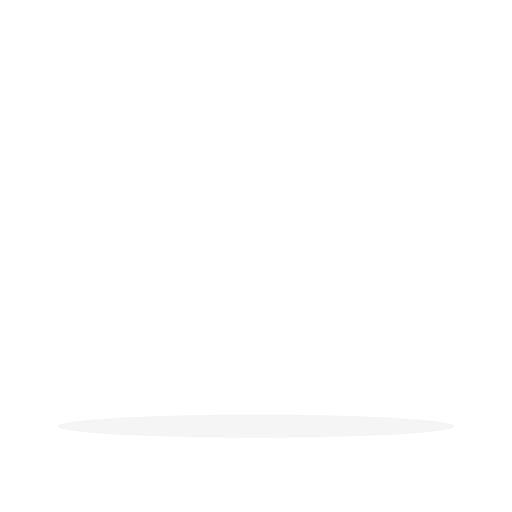
t = 0.00 s
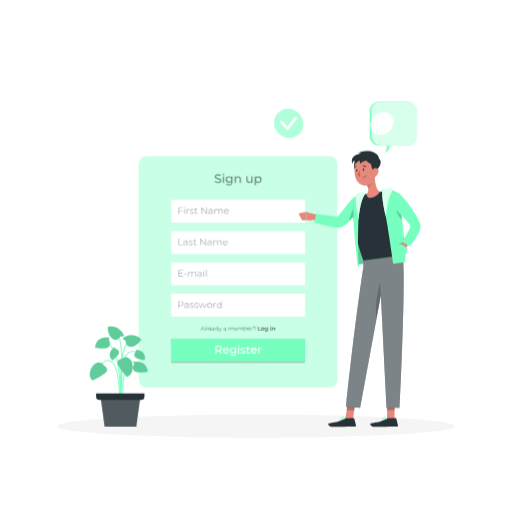
t = 1.00 s
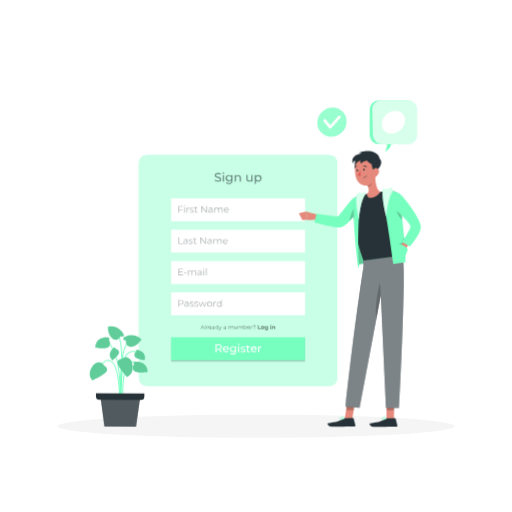
t = 1.09 s
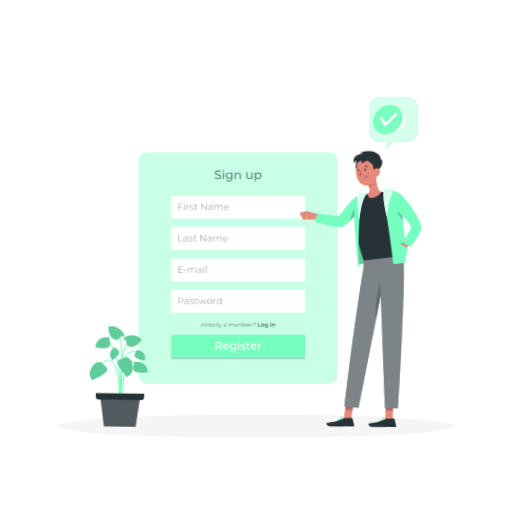
t = 1.28 s
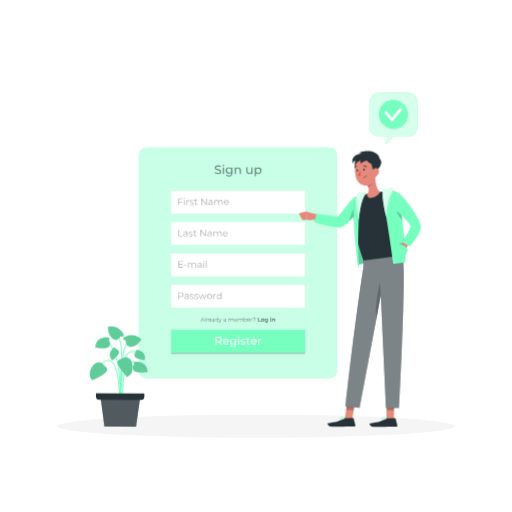
t = 1.66 s
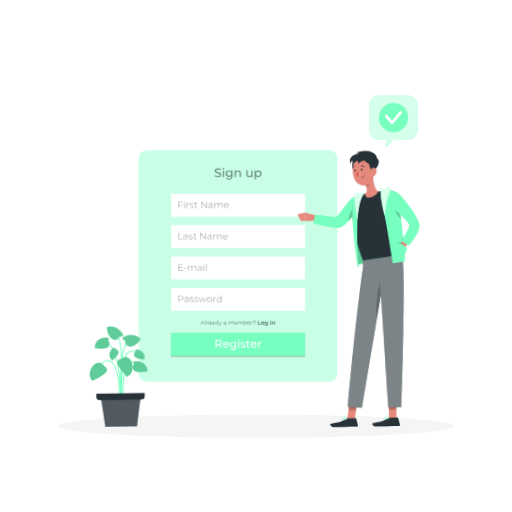
t = 2.07 s

The animated SVG that drew these frames (rendered in a browser with its animation timeline set to each time). Animation: 5 CSS @keyframes rules; one cycle of 2.50 s, repeats indefinitely.

<svg class="animated" id="freepik_stories-sign-up" xmlns="http://www.w3.org/2000/svg" viewBox="0 0 500 500" version="1.1" xmlns:xlink="http://www.w3.org/1999/xlink" xmlns:svgjs="http://svgjs.com/svgjs"><style>svg#freepik_stories-sign-up:not(.animated) .animable {opacity: 0;}svg#freepik_stories-sign-up.animated #freepik--Tab--inject-77 {animation: 1s 1 forwards cubic-bezier(.36,-0.01,.5,1.38) zoomOut,1.5s Infinite  linear floating;animation-delay: 0s,1s;}svg#freepik_stories-sign-up.animated #freepik--Plant--inject-77 {animation: 1s 1 forwards cubic-bezier(.36,-0.01,.5,1.38) lightSpeedRight,1.5s Infinite  linear wind;animation-delay: 0s,1s;}svg#freepik_stories-sign-up.animated #elantmkps3kst {animation: 1.0s 1 forwards ease-out lightSpeedLeft;animation-delay: 0s;}svg#freepik_stories-sign-up.animated #el0pg6xetx6yxc {animation: 1.0s 1 forwards ease-out lightSpeedLeft;animation-delay: 0.25s;opacity: 0}svg#freepik_stories-sign-up.animated #eloq922y3zini {animation: 1.0s 1 forwards ease-out lightSpeedLeft;animation-delay: 0.5s;opacity: 0}svg#freepik_stories-sign-up.animated #el6kfophww1gf {animation: 1.0s 1 forwards ease-out lightSpeedLeft;animation-delay: 0.75s;opacity: 0}svg#freepik_stories-sign-up.animated #freepik--speech-bubble--inject-77 {animation: 1.0s 1 forwards ease-out lightSpeedLeft,1.5s Infinite  linear floating;animation-delay: 0s,1s;}svg#freepik_stories-sign-up.animated #freepik--Character--inject-77 {animation: 1s 1 forwards cubic-bezier(.36,-0.01,.5,1.38) lightSpeedRight,1.5s Infinite  linear wind;animation-delay: 0s,1s;}            @keyframes zoomOut {                0% {                    opacity: 0;                    transform: scale(1.5);                }                100% {                    opacity: 1;                    transform: scale(1);                }            }                    @keyframes floating {                0% {                    opacity: 1;                    transform: translateY(0px);                }                50% {                    transform: translateY(-10px);                }                100% {                    opacity: 1;                    transform: translateY(0px);                }            }                    @keyframes lightSpeedRight {              from {                transform: translate3d(50%, 0, 0) skewX(-20deg);                opacity: 0;              }              60% {                transform: skewX(10deg);                opacity: 1;              }              80% {                transform: skewX(-2deg);              }              to {                opacity: 1;                transform: translate3d(0, 0, 0);              }            }                    @keyframes wind {                0% {                    transform: rotate( 0deg );                }                25% {                    transform: rotate( 1deg );                }                75% {                    transform: rotate( -1deg );                }            }                    @keyframes lightSpeedLeft {              from {                transform: translate3d(-50%, 0, 0) skewX(20deg);                opacity: 0;              }              60% {                transform: skewX(-10deg);                opacity: 1;              }              80% {                transform: skewX(2deg);              }              to {                opacity: 1;                transform: translate3d(0, 0, 0);              }            }        </style><g id="freepik--Shadow--inject-77" class="animable" style="transform-origin: 250px 416.24px;"><ellipse id="freepik--path--inject-77" cx="250" cy="416.24" rx="193.89" ry="11.32" style="fill: rgb(245, 245, 245); transform-origin: 250px 416.24px;" class="animable"></ellipse></g><g id="freepik--Tab--inject-77" class="animable" style="transform-origin: 232.495px 265.47px;"><rect x="135.72" y="152.82" width="193.55" height="225.3" rx="7.32" style="fill: rgb(119, 255, 192); transform-origin: 232.495px 265.47px;" id="el1utgibyg51l" class="animable"></rect><g id="elck5izn8y8mk"><rect x="135.72" y="152.82" width="193.55" height="225.3" rx="7.32" style="fill: rgb(255, 255, 255); isolation: isolate; opacity: 0.6; transform-origin: 232.495px 265.47px;" class="animable"></rect></g><rect x="167.08" y="256.15" width="130.84" height="22.4" style="fill: rgb(255, 255, 255); transform-origin: 232.5px 267.35px;" id="eluui5kfjw89" class="animable"></rect><g id="elharxq29p4uc"><g style="opacity: 0.4; transform-origin: 188.025px 266.738px;" class="animable"><path d="M178.78,269.53v.59h-4.54V263.7h4.4v.58h-3.72v2.29h3.32v.57h-3.32v2.39Z" style="fill: rgb(38, 50, 56); transform-origin: 176.51px 266.91px;" id="elq4imsufxuw" class="animable"></path><path d="M179.69,267.35h2.41v.56h-2.41Z" style="fill: rgb(38, 50, 56); transform-origin: 180.895px 267.63px;" id="elefiyj9ns0pk" class="animable"></path><path d="M191.51,267.32v2.8h-.65v-2.74c0-1-.51-1.54-1.38-1.54a1.55,1.55,0,0,0-1.61,1.74v2.54h-.66v-2.74c0-1-.51-1.54-1.39-1.54a1.55,1.55,0,0,0-1.61,1.74v2.54h-.66v-4.83h.63v.88a2,2,0,0,1,1.77-.92,1.72,1.72,0,0,1,1.71,1,2.12,2.12,0,0,1,1.91-1A1.82,1.82,0,0,1,191.51,267.32Z" style="fill: rgb(38, 50, 56); transform-origin: 187.539px 267.682px;" id="elxh9t0p3h4j7" class="animable"></path><path d="M196.93,267.12v3h-.63v-.76a1.8,1.8,0,0,1-1.66.8c-1.09,0-1.76-.57-1.76-1.4s.48-1.37,1.86-1.37h1.53v-.29c0-.83-.46-1.28-1.36-1.28a2.48,2.48,0,0,0-1.61.57l-.29-.48a3,3,0,0,1,2-.66A1.72,1.72,0,0,1,196.93,267.12Zm-.66,1.55v-.79h-1.51c-.93,0-1.24.36-1.24.86s.45.91,1.22.91A1.53,1.53,0,0,0,196.27,268.67Z" style="fill: rgb(38, 50, 56); transform-origin: 194.909px 267.702px;" id="elkzyofphrlic" class="animable"></path><path d="M198.55,263.77a.47.47,0,0,1,.48-.46.46.46,0,0,1,.47.45.47.47,0,0,1-.47.48A.47.47,0,0,1,198.55,263.77Zm.15,1.52h.65v4.83h-.65Z" style="fill: rgb(38, 50, 56); transform-origin: 199.025px 266.715px;" id="el6bpkpwa19gn" class="animable"></path><path d="M201.16,263.31h.65v6.81h-.65Z" style="fill: rgb(38, 50, 56); transform-origin: 201.485px 266.715px;" id="elli30bqgqnts" class="animable"></path></g></g><rect x="167.08" y="286.75" width="130.84" height="22.4" style="fill: rgb(255, 255, 255); transform-origin: 232.5px 297.95px;" id="el97qpiaxpwfs" class="animable"></rect><g id="el53nind31be"><g style="opacity: 0.4; transform-origin: 195.355px 297.426px;" class="animable"><path d="M179.26,296.53c0,1.37-1,2.2-2.62,2.2h-1.72v2h-.68v-6.42h2.4C178.27,294.33,179.26,295.16,179.26,296.53Zm-.68,0c0-1-.67-1.61-2-1.61h-1.7v3.21h1.7C177.91,298.13,178.58,297.54,178.58,296.53Z" style="fill: rgb(38, 50, 56); transform-origin: 176.75px 297.52px;" id="elqs522zsvyji" class="animable"></path><path d="M184.19,297.76v3h-.63V300a1.8,1.8,0,0,1-1.66.8c-1.09,0-1.76-.57-1.76-1.41S180.62,298,182,298h1.53v-.3c0-.82-.47-1.27-1.37-1.27a2.44,2.44,0,0,0-1.6.57l-.3-.49a3.08,3.08,0,0,1,2-.65A1.72,1.72,0,0,1,184.19,297.76Zm-.65,1.54v-.79H182c-.93,0-1.23.37-1.23.87s.44.9,1.22.9A1.54,1.54,0,0,0,183.54,299.3Z" style="fill: rgb(38, 50, 56); transform-origin: 182.171px 298.326px;" id="el36seasof2l" class="animable"></path><path d="M185.29,300.2l.29-.51a3,3,0,0,0,1.72.54c.91,0,1.29-.31,1.29-.79,0-1.26-3.13-.27-3.13-2.17,0-.79.68-1.38,1.91-1.38a3.36,3.36,0,0,1,1.71.45l-.29.52a2.48,2.48,0,0,0-1.42-.41c-.87,0-1.26.34-1.26.8,0,1.3,3.13.32,3.13,2.17,0,.84-.73,1.38-2,1.38A3.2,3.2,0,0,1,185.29,300.2Z" style="fill: rgb(38, 50, 56); transform-origin: 187.265px 298.345px;" id="eltu3s5b4pej" class="animable"></path><path d="M189.77,300.2l.3-.51a2.9,2.9,0,0,0,1.71.54c.92,0,1.29-.31,1.29-.79,0-1.26-3.12-.27-3.12-2.17,0-.79.68-1.38,1.9-1.38a3.31,3.31,0,0,1,1.71.45l-.28.52a2.53,2.53,0,0,0-1.43-.41c-.87,0-1.25.34-1.25.8,0,1.3,3.13.32,3.13,2.17,0,.84-.74,1.38-2,1.38A3.25,3.25,0,0,1,189.77,300.2Z" style="fill: rgb(38, 50, 56); transform-origin: 191.75px 298.345px;" id="elofbqtmnklkk" class="animable"></path><path d="M201.91,295.93l-1.82,4.82h-.61L198,296.8l-1.52,3.95h-.61L194,295.93h.62l1.52,4.1,1.55-4.1h.56l1.54,4.1,1.53-4.1Z" style="fill: rgb(38, 50, 56); transform-origin: 197.955px 298.34px;" id="elz43i2eu144l" class="animable"></path><path d="M202.27,298.34a2.46,2.46,0,1,1,2.46,2.46A2.38,2.38,0,0,1,202.27,298.34Zm4.25,0a1.8,1.8,0,1,0-1.79,1.88A1.76,1.76,0,0,0,206.52,298.34Z" style="fill: rgb(38, 50, 56); transform-origin: 204.729px 298.341px;" id="elnucc9fpyt9f" class="animable"></path><path d="M210.94,295.89v.63h-.16a1.56,1.56,0,0,0-1.62,1.77v2.46h-.65v-4.82h.62v.94A1.83,1.83,0,0,1,210.94,295.89Z" style="fill: rgb(38, 50, 56); transform-origin: 209.725px 298.315px;" id="eldkjwyxddj7l" class="animable"></path><path d="M216.47,294v6.8h-.62v-.95a2.1,2.1,0,0,1-1.86,1,2.46,2.46,0,0,1,0-4.91,2.09,2.09,0,0,1,1.83,1V294Zm-.64,4.39a1.8,1.8,0,1,0-1.79,1.88A1.76,1.76,0,0,0,215.83,298.34Z" style="fill: rgb(38, 50, 56); transform-origin: 214.078px 297.426px;" id="el96radutunxf" class="animable"></path></g></g><g id="el2dsxnrl6nol"><rect x="167.08" y="332" width="130.84" height="22.4" style="opacity: 0.2; transform-origin: 232.5px 343.2px;" class="animable"></rect></g><g id="elgbpqibo0h4"><g style="opacity: 0.5; transform-origin: 232.319px 321.137px;" class="animable"><path d="M198.9,321.71h-2.14l-.46,1h-.42l1.75-3.83h.4l1.75,3.83h-.42Zm-.15-.33-.92-2.06-.92,2.06Z" id="elot2nli5and8" class="animable" style="transform-origin: 197.83px 320.795px;"></path><path d="M200.34,318.67h.39v4.06h-.39Z" id="eluj0ja8dawjb" class="animable" style="transform-origin: 200.535px 320.7px;"></path><path d="M203.27,319.83v.38h-.1a.93.93,0,0,0-1,1.06v1.47h-.39v-2.88h.38v.56A1.08,1.08,0,0,1,203.27,319.83Z" id="eln7a13zwz5o8" class="animable" style="transform-origin: 202.525px 321.28px;"></path><path d="M206.45,321.41H204a1.06,1.06,0,0,0,1.13,1,1.16,1.16,0,0,0,.89-.37l.21.25a1.52,1.52,0,0,1-2.62-1,1.39,1.39,0,0,1,1.41-1.46,1.37,1.37,0,0,1,1.4,1.46S206.45,321.37,206.45,321.41Zm-2.41-.29h2a1,1,0,0,0-2,0Z" id="elf5eb8nqtr4" class="animable" style="transform-origin: 205.029px 321.296px;"></path><path d="M209.34,321v1.78H209v-.45a1.06,1.06,0,0,1-1,.48c-.65,0-1-.34-1-.84s.28-.82,1.11-.82H209v-.17c0-.49-.28-.76-.82-.76a1.48,1.48,0,0,0-1,.34l-.17-.29a1.79,1.79,0,0,1,1.17-.39A1,1,0,0,1,209.34,321Zm-.38.92v-.48h-.91c-.56,0-.74.22-.74.52s.27.54.73.54A.94.94,0,0,0,209,321.87Z" id="el2cfjla9y9in" class="animable" style="transform-origin: 208.175px 321.341px;"></path><path d="M213,318.67v4.06h-.37v-.57a1.23,1.23,0,0,1-1.11.6,1.47,1.47,0,0,1,0-2.93,1.28,1.28,0,0,1,1.1.57v-1.73Zm-.38,2.62a1.07,1.07,0,1,0-1.07,1.12A1.05,1.05,0,0,0,212.66,321.29Z" id="el3cij8tj9ura" class="animable" style="transform-origin: 211.586px 320.716px;"></path><path d="M216.55,319.85l-1.44,3.23c-.24.56-.55.74-1,.74a1,1,0,0,1-.7-.26l.18-.29a.75.75,0,0,0,.53.22c.26,0,.43-.12.6-.49l.12-.27-1.29-2.88H214l1.09,2.45,1.08-2.45Z" id="elfx5p3e02zln" class="animable" style="transform-origin: 214.98px 321.835px;"></path><path d="M220.71,321v1.78h-.37v-.45a1.06,1.06,0,0,1-1,.48c-.65,0-1-.34-1-.84s.28-.82,1.11-.82h.91v-.17c0-.49-.27-.76-.81-.76a1.48,1.48,0,0,0-1,.34l-.18-.29a1.82,1.82,0,0,1,1.18-.39A1,1,0,0,1,220.71,321Zm-.39.92v-.48h-.9c-.56,0-.74.22-.74.52s.27.54.73.54A.92.92,0,0,0,220.32,321.87Z" id="elicze5mjf4e9" class="animable" style="transform-origin: 219.53px 321.341px;"></path><path d="M228,321.06v1.67h-.38V321.1c0-.61-.31-.92-.83-.92a.93.93,0,0,0-1,1v1.51h-.38V321.1c0-.61-.31-.92-.84-.92a.93.93,0,0,0-1,1v1.51h-.39v-2.88h.37v.53a1.16,1.16,0,0,1,1.06-.55,1,1,0,0,1,1,.61,1.25,1.25,0,0,1,1.14-.61A1.08,1.08,0,0,1,228,321.06Z" id="elcd3z5q0ccz7" class="animable" style="transform-origin: 225.6px 321.252px;"></path><path d="M231.54,321.41h-2.41a1.08,1.08,0,0,0,1.14,1,1.13,1.13,0,0,0,.88-.37l.22.25a1.45,1.45,0,0,1-1.11.47,1.42,1.42,0,0,1-1.51-1.47,1.4,1.4,0,1,1,2.8,0S231.54,321.37,231.54,321.41Zm-2.41-.29h2.05a1,1,0,0,0-2.05,0Z" id="elwq4b50jf8rc" class="animable" style="transform-origin: 230.15px 321.326px;"></path><path d="M237.1,321.06v1.67h-.39V321.1c0-.61-.3-.92-.82-.92a.92.92,0,0,0-1,1v1.51h-.39V321.1c0-.61-.3-.92-.83-.92a.92.92,0,0,0-1,1v1.51h-.39v-2.88h.37v.53a1.15,1.15,0,0,1,1.06-.55,1,1,0,0,1,1,.61,1.25,1.25,0,0,1,1.14-.61A1.08,1.08,0,0,1,237.1,321.06Z" id="el82hxj8axur5" class="animable" style="transform-origin: 234.7px 321.252px;"></path><path d="M241.08,321.29a1.4,1.4,0,0,1-1.43,1.47,1.23,1.23,0,0,1-1.11-.6v.57h-.38v-4.06h.39v1.73a1.27,1.27,0,0,1,1.1-.57A1.39,1.39,0,0,1,241.08,321.29Zm-.39,0a1.07,1.07,0,1,0-1.07,1.12A1.05,1.05,0,0,0,240.69,321.29Z" id="elo3fygmzu5" class="animable" style="transform-origin: 239.621px 320.716px;"></path><path d="M244.39,321.41H242a1.06,1.06,0,0,0,1.13,1A1.13,1.13,0,0,0,244,322l.22.25a1.52,1.52,0,0,1-2.62-1,1.39,1.39,0,0,1,1.41-1.46,1.36,1.36,0,0,1,1.39,1.46Zm-2.41-.29h2a1,1,0,0,0-2,0Z" id="elzim12ihz9o" class="animable" style="transform-origin: 243.001px 321.256px;"></path><path d="M246.64,319.83v.38h-.09a.93.93,0,0,0-1,1.06v1.47h-.39v-2.88h.37v.56A1.09,1.09,0,0,1,246.64,319.83Z" id="elxzt97mg8o3n" class="animable" style="transform-origin: 245.9px 321.281px;"></path><path d="M249.16,319.88c0-.4-.32-.67-.88-.67a1.3,1.3,0,0,0-1.05.44l-.29-.22a1.7,1.7,0,0,1,1.37-.57c.77,0,1.26.37,1.26,1,0,.93-1,1-1,1.76h-.41C248.16,320.68,249.16,320.59,249.16,319.88Zm-1.08,2.59a.29.29,0,0,1,.57,0,.29.29,0,1,1-.57,0Z" id="elll43ug8ok9k" class="animable" style="transform-origin: 248.255px 320.835px;"></path><path d="M251.87,318.9h.89V322h1.92v.72h-2.81Z" id="elti0gx48llsr" class="animable" style="transform-origin: 253.275px 320.81px;"></path><path d="M254.88,321.26a1.62,1.62,0,1,1,1.62,1.52A1.52,1.52,0,0,1,254.88,321.26Zm2.37,0a.75.75,0,1,0-.75.81A.74.74,0,0,0,257.25,321.26Z" id="el2jgfjzcwnwt" class="animable" style="transform-origin: 256.497px 321.162px;"></path><path d="M261.73,319.78v2.46a1.44,1.44,0,0,1-1.65,1.6,2.44,2.44,0,0,1-1.45-.41l.34-.61a1.77,1.77,0,0,0,1,.33c.6,0,.87-.27.87-.8v-.13a1.21,1.21,0,0,1-.93.37,1.43,1.43,0,1,1,0-2.85,1.18,1.18,0,0,1,1,.42v-.38Zm-.84,1.39a.71.71,0,0,0-.77-.73.73.73,0,1,0,0,1.45A.71.71,0,0,0,260.89,321.17Z" id="el3qvzc8plxlu" class="animable" style="transform-origin: 260.051px 321.796px;"></path><path d="M264,318.9a.49.49,0,0,1,.53-.48.48.48,0,0,1,.53.46.53.53,0,0,1-1.06,0Zm.1.88h.85v3h-.85Z" id="elfqq775nbs7c" class="animable" style="transform-origin: 264.53px 320.599px;"></path><path d="M268.74,321v1.69h-.85v-1.55c0-.48-.22-.7-.6-.7s-.71.25-.71.79v1.46h-.85v-3h.82v.35a1.29,1.29,0,0,1,1-.39A1.15,1.15,0,0,1,268.74,321Z" id="elt11nfmn5evq" class="animable" style="transform-origin: 267.244px 321.169px;"></path></g></g><rect x="167.08" y="330.63" width="130.84" height="22.4" style="fill: rgb(119, 255, 192); transform-origin: 232.5px 341.83px;" id="elfg03onfre7e" class="animable"></rect><path d="M215.6,345.31,214,343l-.48,0h-1.9v2.33h-1.1v-7.67h3c2,0,3.19,1,3.19,2.68a2.42,2.42,0,0,1-1.68,2.42l1.82,2.57Zm0-5c0-1.1-.73-1.72-2.14-1.72h-1.86v3.45h1.86C214.84,342.05,215.57,341.41,215.57,340.32Z" style="fill: rgb(255, 255, 255); transform-origin: 213.685px 341.495px;" id="elncujant07rr" class="animable"></path><path d="M223.52,342.76h-4.71a2,2,0,0,0,2.1,1.7,2.18,2.18,0,0,0,1.68-.7l.58.68a3.17,3.17,0,0,1-5.42-2,2.85,2.85,0,0,1,2.92-3,2.8,2.8,0,0,1,2.87,3C223.54,342.53,223.53,342.66,223.52,342.76Zm-4.71-.76h3.72a1.87,1.87,0,0,0-3.72,0Z" style="fill: rgb(255, 255, 255); transform-origin: 220.647px 342.412px;" id="elewrpjd43zd" class="animable"></path><path d="M230.56,339.51v5c0,2.05-1.05,3-3,3a4.3,4.3,0,0,1-2.77-.86l.5-.81a3.57,3.57,0,0,0,2.24.75c1.37,0,2-.63,2-1.95v-.46a2.63,2.63,0,0,1-2.09.9,2.81,2.81,0,1,1,0-5.62,2.64,2.64,0,0,1,2.15,1v-.9Zm-1,2.75a2,2,0,1,0-2,1.89A1.86,1.86,0,0,0,229.53,342.26Z" style="fill: rgb(255, 255, 255); transform-origin: 227.595px 343.486px;" id="eluncjt9sd1vk" class="animable"></path><path d="M232.38,337.71a.7.7,0,0,1,.71-.69.69.69,0,1,1,0,1.37A.69.69,0,0,1,232.38,337.71Zm.19,1.8h1.05v5.8h-1.05Z" style="fill: rgb(255, 255, 255); transform-origin: 233.121px 341.162px;" id="el4ni3yiidmxg" class="animable"></path><path d="M234.89,344.7l.44-.83a3.72,3.72,0,0,0,2,.6c1,0,1.38-.3,1.38-.79,0-1.3-3.67-.17-3.67-2.49,0-1,.93-1.74,2.42-1.74a4.2,4.2,0,0,1,2.11.53l-.45.83a3,3,0,0,0-1.67-.46c-.92,0-1.37.34-1.37.8,0,1.37,3.68.25,3.68,2.51,0,1-1,1.72-2.51,1.72A4.22,4.22,0,0,1,234.89,344.7Z" style="fill: rgb(255, 255, 255); transform-origin: 237.325px 342.415px;" id="elrjek7kl1gua" class="animable"></path><path d="M244.38,345a2,2,0,0,1-1.27.41,1.66,1.66,0,0,1-1.84-1.82v-3.19h-1v-.86h1v-1.27h1v1.27H244v.86h-1.67v3.15a.85.85,0,0,0,.91,1,1.34,1.34,0,0,0,.82-.27Z" style="fill: rgb(255, 255, 255); transform-origin: 242.325px 341.845px;" id="el4h6qly2tvwx" class="animable"></path><path d="M250.68,342.76H246a2,2,0,0,0,2.11,1.7,2.15,2.15,0,0,0,1.67-.7l.58.68a3.16,3.16,0,0,1-5.41-2,2.85,2.85,0,0,1,2.92-3,2.81,2.81,0,0,1,2.87,3A1.82,1.82,0,0,1,250.68,342.76ZM246,342h3.73a1.88,1.88,0,0,0-3.73,0Z" style="fill: rgb(255, 255, 255); transform-origin: 247.846px 342.414px;" id="elgr5nsadh9v" class="animable"></path><path d="M255.29,339.45v1h-.24a1.73,1.73,0,0,0-1.83,2v2.89h-1.05v-5.8h1v1A2.2,2.2,0,0,1,255.29,339.45Z" style="fill: rgb(255, 255, 255); transform-origin: 253.73px 342.39px;" id="elu0cdimdflcm" class="animable"></path><g id="eltfg3wwxkr4"><g style="opacity: 0.6; transform-origin: 232.487px 175.231px;" class="animable"><path d="M209.59,177.61l.45-.94a4.28,4.28,0,0,0,2.77,1c1.45,0,2.07-.56,2.07-1.29,0-2-5.08-.76-5.08-3.87,0-1.3,1-2.4,3.21-2.4a5,5,0,0,1,2.7.74l-.4,1a4.31,4.31,0,0,0-2.3-.68c-1.43,0-2,.6-2,1.33,0,2,5.09.76,5.09,3.85,0,1.28-1,2.38-3.25,2.38A5,5,0,0,1,209.59,177.61Z" style="fill: rgb(38, 50, 56); transform-origin: 212.845px 174.42px;" id="el9qs06yc77i8" class="animable"></path><path d="M217.44,170.24a.76.76,0,0,1,.78-.75.75.75,0,0,1,.78.73.78.78,0,0,1-1.56,0Zm.2,2h1.16v6.36h-1.16Z" style="fill: rgb(38, 50, 56); transform-origin: 218.22px 174.045px;" id="el0jtmw7pi4wvh" class="animable"></path><path d="M227.07,172.21v5.49c0,2.25-1.14,3.27-3.29,3.27a4.74,4.74,0,0,1-3-.95l.55-.89a3.85,3.85,0,0,0,2.45.83c1.5,0,2.18-.7,2.18-2.14v-.5a2.9,2.9,0,0,1-2.29,1,3.08,3.08,0,1,1,0-6.15,2.91,2.91,0,0,1,2.35,1v-1Zm-1.12,3a2.19,2.19,0,1,0-2.19,2.08A2.06,2.06,0,0,0,226,175.22Z" style="fill: rgb(38, 50, 56); transform-origin: 223.742px 176.569px;" id="el00uehmgy71r" class="animable"></path><path d="M235.31,174.91v3.66h-1.16V175c0-1.25-.62-1.86-1.71-1.86a1.89,1.89,0,0,0-2,2.11v3.28h-1.15v-6.36h1.11v1a2.7,2.7,0,0,1,2.29-1A2.47,2.47,0,0,1,235.31,174.91Z" style="fill: rgb(38, 50, 56); transform-origin: 232.308px 175.367px;" id="elo4lslhaoni" class="animable"></path><path d="M246.6,172.21v6.36h-1.09v-1a2.59,2.59,0,0,1-2.16,1,2.5,2.5,0,0,1-2.74-2.77v-3.66h1.15v3.53c0,1.24.63,1.87,1.72,1.87a1.88,1.88,0,0,0,2-2.11v-3.29Z" style="fill: rgb(38, 50, 56); transform-origin: 243.597px 175.362px;" id="elncqrjrw0mjd" class="animable"></path><path d="M255.38,175.39a3.09,3.09,0,0,1-3.21,3.25,2.73,2.73,0,0,1-2.22-1v3.28H248.8v-8.68h1.1v1a2.71,2.71,0,0,1,2.27-1.07A3.08,3.08,0,0,1,255.38,175.39Zm-1.16,0a2.14,2.14,0,1,0-2.15,2.24A2.11,2.11,0,0,0,254.22,175.39Z" style="fill: rgb(38, 50, 56); transform-origin: 252.092px 176.544px;" id="el6s5ujpgvhrt" class="animable"></path></g></g><rect x="167.08" y="225.54" width="130.84" height="22.4" style="fill: rgb(255, 255, 255); transform-origin: 232.5px 236.74px;" id="eldc6q25a70wi" class="animable"></rect><g id="elidv4unauxpm"><g style="opacity: 0.4; transform-origin: 198.327px 236.345px;" class="animable"><path d="M174.24,233.09h.68v5.83h3.59v.59h-4.27Z" style="fill: rgb(38, 50, 56); transform-origin: 176.375px 236.3px;" id="elqcr03foqkqn" class="animable"></path><path d="M183.16,236.52v3h-.62v-.75a1.84,1.84,0,0,1-1.66.8c-1.09,0-1.76-.57-1.76-1.41s.47-1.36,1.86-1.36h1.53v-.29c0-.83-.47-1.28-1.37-1.28a2.44,2.44,0,0,0-1.6.57l-.3-.49a3.11,3.11,0,0,1,2-.65A1.72,1.72,0,0,1,183.16,236.52Zm-.65,1.54v-.79H181c-.94,0-1.24.37-1.24.87s.45.9,1.22.9A1.54,1.54,0,0,0,182.51,238.06Z" style="fill: rgb(38, 50, 56); transform-origin: 181.143px 237.111px;" id="elnktm2l6ke9a" class="animable"></path><path d="M184.26,239l.29-.51a3,3,0,0,0,1.72.54c.92,0,1.29-.31,1.29-.79,0-1.26-3.12-.27-3.12-2.17,0-.79.67-1.38,1.9-1.38a3.31,3.31,0,0,1,1.71.45l-.29.52a2.48,2.48,0,0,0-1.42-.41c-.87,0-1.25.34-1.25.8,0,1.3,3.12.32,3.12,2.17,0,.84-.73,1.38-2,1.38A3.24,3.24,0,0,1,184.26,239Z" style="fill: rgb(38, 50, 56); transform-origin: 186.235px 237.145px;" id="elgync2vzfu8i" class="animable"></path><path d="M192,239.22a1.57,1.57,0,0,1-1,.34,1.28,1.28,0,0,1-1.41-1.41v-2.91h-.87v-.55h.87v-1.06h.65v1.06h1.46v.55h-1.46v2.88a.77.77,0,0,0,.83.88,1.07,1.07,0,0,0,.72-.25Z" style="fill: rgb(38, 50, 56); transform-origin: 190.36px 236.599px;" id="el23oakvlhqi2" class="animable"></path><path d="M201,233.09v6.42h-.56l-4.12-5.21v5.21h-.68v-6.42h.56l4.13,5.21v-5.21Z" style="fill: rgb(38, 50, 56); transform-origin: 198.32px 236.3px;" id="elq1u3f8n0tlf" class="animable"></path><path d="M206.64,236.52v3H206v-.75a1.82,1.82,0,0,1-1.66.8c-1.09,0-1.76-.57-1.76-1.41s.48-1.36,1.87-1.36H206v-.29c0-.83-.47-1.28-1.37-1.28a2.44,2.44,0,0,0-1.6.57l-.3-.49a3.08,3.08,0,0,1,2-.65A1.72,1.72,0,0,1,206.64,236.52Zm-.65,1.54v-.79h-1.52c-.93,0-1.23.37-1.23.87s.45.9,1.22.9A1.54,1.54,0,0,0,206,238.06Z" style="fill: rgb(38, 50, 56); transform-origin: 204.613px 237.112px;" id="elcq826mqag58" class="animable"></path><path d="M216.37,236.71v2.8h-.65v-2.73c0-1-.52-1.54-1.39-1.54a1.55,1.55,0,0,0-1.61,1.74v2.53h-.65v-2.73c0-1-.52-1.54-1.4-1.54a1.55,1.55,0,0,0-1.61,1.74v2.53h-.65v-4.82H209v.88a2,2,0,0,1,1.77-.92,1.74,1.74,0,0,1,1.72,1,2.1,2.1,0,0,1,1.9-1A1.82,1.82,0,0,1,216.37,236.71Z" style="fill: rgb(38, 50, 56); transform-origin: 212.399px 237.076px;" id="el1l8u24djo2" class="animable"></path><path d="M222.36,237.3h-4a1.79,1.79,0,0,0,1.9,1.68,1.91,1.91,0,0,0,1.48-.63l.36.42a2.55,2.55,0,0,1-4.39-1.67,2.33,2.33,0,0,1,2.36-2.45,2.3,2.3,0,0,1,2.34,2.45C222.37,237.16,222.36,237.23,222.36,237.3Zm-4-.48h3.42a1.71,1.71,0,0,0-3.42,0Z" style="fill: rgb(38, 50, 56); transform-origin: 220.061px 237.103px;" id="elk43smauwqch" class="animable"></path></g></g><rect x="167.08" y="194.94" width="130.84" height="22.4" style="fill: rgb(255, 255, 255); transform-origin: 232.5px 206.14px;" id="elgc9fo0rmg3" class="animable"></rect><g id="el3vmp9zqf4ru"><g style="opacity: 0.4; transform-origin: 198.822px 205.518px;" class="animable"><path d="M174.92,203.08v2.52h3.32v.59h-3.32v2.72h-.68v-6.42h4.4v.59Z" style="fill: rgb(38, 50, 56); transform-origin: 176.44px 205.7px;" id="elyskaml34iam" class="animable"></path><path d="M179.67,202.56a.48.48,0,1,1,.47.47A.47.47,0,0,1,179.67,202.56Zm.14,1.53h.65v4.82h-.65Z" style="fill: rgb(38, 50, 56); transform-origin: 180.15px 205.49px;" id="elux3wi6sp9f" class="animable"></path><path d="M184.71,204.05v.63h-.16a1.56,1.56,0,0,0-1.62,1.78v2.46h-.65v-4.82h.62V205A1.83,1.83,0,0,1,184.71,204.05Z" style="fill: rgb(38, 50, 56); transform-origin: 183.495px 206.48px;" id="el8bgp5ilcolc" class="animable"></path><path d="M185.25,208.36l.29-.52a2.89,2.89,0,0,0,1.72.55c.92,0,1.29-.32,1.29-.79,0-1.26-3.12-.27-3.12-2.18,0-.78.67-1.37,1.9-1.37a3.21,3.21,0,0,1,1.71.45l-.29.52a2.48,2.48,0,0,0-1.42-.41c-.87,0-1.25.34-1.25.8,0,1.3,3.12.32,3.12,2.17,0,.83-.73,1.37-2,1.37A3.24,3.24,0,0,1,185.25,208.36Z" style="fill: rgb(38, 50, 56); transform-origin: 187.225px 206.5px;" id="el9s7u6by41i" class="animable"></path><path d="M193,208.62a1.62,1.62,0,0,1-1,.33,1.27,1.27,0,0,1-1.41-1.4v-2.91h-.87v-.55h.87V203h.65v1.06h1.46v.55h-1.46v2.87a.78.78,0,0,0,.83.89,1.12,1.12,0,0,0,.72-.25Z" style="fill: rgb(38, 50, 56); transform-origin: 191.36px 205.979px;" id="el0l7qb0gkaz4j" class="animable"></path><path d="M202,202.49v6.42h-.56l-4.12-5.21v5.21h-.68v-6.42h.56l4.13,5.21v-5.21Z" style="fill: rgb(38, 50, 56); transform-origin: 199.32px 205.7px;" id="elblcfv0bjvnj" class="animable"></path><path d="M207.63,205.92v3H207v-.75a1.8,1.8,0,0,1-1.65.79c-1.1,0-1.77-.56-1.77-1.4s.48-1.36,1.87-1.36H207v-.3c0-.82-.47-1.27-1.37-1.27a2.44,2.44,0,0,0-1.6.57l-.3-.49a3.09,3.09,0,0,1,2-.65A1.71,1.71,0,0,1,207.63,205.92Zm-.65,1.54v-.79h-1.52c-.93,0-1.23.37-1.23.86s.45.91,1.22.91A1.55,1.55,0,0,0,207,207.46Z" style="fill: rgb(38, 50, 56); transform-origin: 205.609px 206.508px;" id="el0bea4hd3p8of" class="animable"></path><path d="M217.36,206.11v2.8h-.65v-2.73c0-1-.52-1.54-1.39-1.54a1.55,1.55,0,0,0-1.61,1.74v2.53h-.65v-2.73c0-1-.52-1.54-1.4-1.54a1.55,1.55,0,0,0-1.61,1.74v2.53h-.65v-4.82H210V205a2,2,0,0,1,1.77-.92,1.74,1.74,0,0,1,1.72,1,2.08,2.08,0,0,1,1.9-1A1.82,1.82,0,0,1,217.36,206.11Z" style="fill: rgb(38, 50, 56); transform-origin: 213.387px 206.491px;" id="el34tldbu2t6j" class="animable"></path><path d="M223.35,206.7h-4a1.79,1.79,0,0,0,1.9,1.68,1.89,1.89,0,0,0,1.48-.64l.36.43a2.55,2.55,0,0,1-4.39-1.67,2.33,2.33,0,0,1,2.36-2.45,2.3,2.3,0,0,1,2.34,2.45C223.36,206.55,223.35,206.62,223.35,206.7Zm-4-.49h3.42a1.71,1.71,0,0,0-3.42,0Z" style="fill: rgb(38, 50, 56); transform-origin: 221.051px 206.503px;" id="elv98wd3idtb" class="animable"></path></g></g></g><g id="freepik--Plant--inject-77" class="animable animator-active" style="transform-origin: 115.935px 367.754px;"><path d="M117.85,385.28l-.95,0c0-1.41,1.17-34.45,6.92-40,5.91-5.75,12.86-.08,12.92,0l-.6.72c-.26-.21-6.37-5.17-11.67,0C119,351.21,117.86,384.94,117.85,385.28Z" style="fill: rgb(119, 255, 192); transform-origin: 126.82px 363.993px;" id="eljulkejbsq9d" class="animable"></path><path d="M117.37,391.91l-.94-.09c0-.4,3.72-40.12-10.67-56.64l.71-.62C121.13,351.39,117.41,391.51,117.37,391.91Z" style="fill: rgb(119, 255, 192); transform-origin: 111.79px 363.235px;" id="elxax68wjttfd" class="animable"></path><path d="M117.83,387.67c-.12-1.88-2.89-46,8.17-56.2l.64.7c-10.73,9.86-7.9,55-7.87,55.43Z" style="fill: rgb(119, 255, 192); transform-origin: 122.038px 359.57px;" id="elbut94jdrolc" class="animable"></path><path d="M116.43,387.64c0-.3-.34-30-8.21-34.47a5,5,0,0,0-4.58-.48c-4.61,1.91-7.06,10.71-7.09,10.8l-.91-.25c.1-.38,2.6-9.33,7.64-11.42a5.89,5.89,0,0,1,5.41.53c8.33,4.77,8.68,34,8.69,35.28Z" style="fill: rgb(119, 255, 192); transform-origin: 106.51px 369.518px;" id="elyjczikkne5" class="animable"></path><path d="M119.67,387.66c-.06-1-1.27-23.44,5.1-31.77,1.7-2.21,3.58-3.26,5.62-3.11,4.53.31,8,6.45,8.19,6.71l-.82.47c0-.06-3.42-6-7.44-6.24-1.69-.13-3.31.8-4.8,2.75-6.16,8-4.92,30.91-4.91,31.14Z" style="fill: rgb(119, 255, 192); transform-origin: 129.06px 370.213px;" id="elez8frtwvs1u" class="animable"></path><path d="M118.4,390.77l-.94-.07c0-.54,4-54.12-2.6-63.06l.76-.56C122.44,336.3,118.57,388.55,118.4,390.77Z" style="fill: rgb(119, 255, 192); transform-origin: 117.253px 358.925px;" id="eli0v0a7ae7v" class="animable"></path><path d="M101.45,357.15s4.08,1.51,2.87,5.06-14.13,9.4-14.13,9.4-5.41-4.95-.44-13S101.34,354.61,101.45,357.15Z" style="fill: rgb(119, 255, 192); transform-origin: 96.097px 362.731px;" id="elgj0bnyyu4mw" class="animable"></path><g id="elkf53nman2b"><path d="M101.45,357.15s4.08,1.51,2.87,5.06-14.13,9.4-14.13,9.4-5.41-4.95-.44-13S101.34,354.61,101.45,357.15Z" style="isolation: isolate; opacity: 0.2; transform-origin: 96.097px 362.731px;" class="animable"></path></g><path d="M119.2,350.39s-4.35-.18-4.6,3.56S124,368.07,124,368.07s6.9-2.5,5.42-11.85S120.28,348.08,119.2,350.39Z" style="fill: rgb(119, 255, 192); transform-origin: 122.112px 358.41px;" id="ely5eqa2lqovn" class="animable"></path><g id="el6loavk3w795"><path d="M119.2,350.39s-4.35-.18-4.6,3.56S124,368.07,124,368.07s6.9-2.5,5.42-11.85S120.28,348.08,119.2,350.39Z" style="isolation: isolate; opacity: 0.2; transform-origin: 122.112px 358.41px;" class="animable"></path></g><path d="M122.88,332.45s-2.9-.31-2.67-2.07,11.27-6.31,17.78,1c0,0-4.17,7.16-10.19,7.26S122.88,332.45,122.88,332.45Z" style="fill: rgb(119, 255, 192); transform-origin: 129.094px 333px;" id="el5bx2xfanvu" class="animable"></path><g id="ela8tysaakii8"><path d="M122.88,332.45s-2.9-.31-2.67-2.07,11.27-6.31,17.78,1c0,0-4.17,7.16-10.19,7.26S122.88,332.45,122.88,332.45Z" style="isolation: isolate; opacity: 0.2; transform-origin: 129.094px 333px;" class="animable"></path></g><path d="M117.48,328.16s2.62,1.27,3.36-.35-6.23-11.31-15.64-8.52c0,0-.25,8.28,4.81,11.55S117.48,328.16,117.48,328.16Z" style="fill: rgb(119, 255, 192); transform-origin: 113.046px 325.305px;" id="elpym5pyeijcd" class="animable"></path><g id="elybsh6zry2nm"><path d="M117.48,328.16s2.62,1.27,3.36-.35-6.23-11.31-15.64-8.52c0,0-.25,8.28,4.81,11.55S117.48,328.16,117.48,328.16Z" style="isolation: isolate; opacity: 0.2; transform-origin: 113.046px 325.305px;" class="animable"></path></g><path d="M131.2,355.73s-2-1.62.16-2.41,12.75-.56,12.86,9.93c0,0-12.34,2.05-13.86-1.95S131.2,355.73,131.2,355.73Z" style="fill: rgb(119, 255, 192); transform-origin: 137.035px 358.409px;" id="elfmns31ucow8" class="animable"></path><g id="eld5i8hr7siad"><path d="M131.2,355.73s-2-1.62.16-2.41,12.75-.56,12.86,9.93c0,0-12.34,2.05-13.86-1.95S131.2,355.73,131.2,355.73Z" style="isolation: isolate; opacity: 0.2; transform-origin: 137.035px 358.409px;" class="animable"></path></g><path d="M106,332.19s2-1.62-.16-2.4-12.75-.57-12.86,9.92c0,0,12.34,2.06,13.86-1.94S106,332.19,106,332.19Z" style="fill: rgb(119, 255, 192); transform-origin: 100.165px 334.878px;" id="el9jaiadcxuo" class="animable"></path><g id="elh2asmblxn7"><path d="M106,332.19s2-1.62-.16-2.4-12.75-.57-12.86,9.92c0,0,12.34,2.06,13.86-1.94S106,332.19,106,332.19Z" style="isolation: isolate; opacity: 0.2; transform-origin: 100.165px 334.878px;" class="animable"></path></g><path d="M112.56,340.64s.18-2-1.41-1.19-7.1,6.73-1.38,12.38c0,0,7.71-5.71,6.32-8.68S112.56,340.64,112.56,340.64Z" style="fill: rgb(119, 255, 192); transform-origin: 111.745px 345.543px;" id="eliw3r9wwlgg" class="animable"></path><g id="el9704l3gwwcp"><path d="M112.56,340.64s.18-2-1.41-1.19-7.1,6.73-1.38,12.38c0,0,7.71-5.71,6.32-8.68S112.56,340.64,112.56,340.64Z" style="isolation: isolate; opacity: 0.2; transform-origin: 111.745px 345.543px;" class="animable"></path></g><path d="M133,343.44s-1.2-1.57.56-1.76,9.6,1.9,7.77,9.74c0,0-9.56-.72-10-4S133,343.44,133,343.44Z" style="fill: rgb(119, 255, 192); transform-origin: 136.437px 346.544px;" id="el75pqi1mp3y" class="animable"></path><g id="el46on598egpx"><path d="M133,343.44s-1.2-1.57.56-1.76,9.6,1.9,7.77,9.74c0,0-9.56-.72-10-4S133,343.44,133,343.44Z" style="isolation: isolate; opacity: 0.2; transform-origin: 136.437px 346.544px;" class="animable"></path></g><polygon points="102.16 416.72 133.07 416.72 137.18 386.66 98.05 386.66 102.16 416.72" style="fill: rgb(38, 50, 56); transform-origin: 117.615px 401.69px;" id="elybeulwxkii" class="animable"></polygon><g id="el96gvdxoviy"><polygon points="102.16 416.72 133.07 416.72 137.18 386.66 98.05 386.66 102.16 416.72" style="fill: rgb(255, 255, 255); isolation: isolate; opacity: 0.2; transform-origin: 117.615px 401.69px;" class="animable"></polygon></g><path d="M141.06,384.22v2.86a3.46,3.46,0,0,1-3.46,3.46H97.25a3.46,3.46,0,0,1-3.46-3.46v-2.86Z" style="fill: rgb(38, 50, 56); transform-origin: 117.425px 387.38px;" id="elrzc3qq3c3o" class="animable"></path></g><g id="freepik--speech-bubble--inject-77" class="animable" style="transform-origin: 384.285px 124.6px;"><path d="M398.62,99.31H369.89a8.84,8.84,0,0,0-8.84,8.84v25a8.84,8.84,0,0,0,8.84,8.85h8.39l-2,7.89,8-7.89h14.39a8.85,8.85,0,0,0,8.85-8.85v-25A8.84,8.84,0,0,0,398.62,99.31Z" style="fill: rgb(119, 255, 192); transform-origin: 384.285px 124.6px;" id="elantmkps3kst" class="animable"></path><g id="el0pg6xetx6yxc"><path d="M398.62,99.31H369.89a8.84,8.84,0,0,0-8.84,8.84v25a8.84,8.84,0,0,0,8.84,8.85h8.39l-2,7.89,8-7.89h14.39a8.85,8.85,0,0,0,8.85-8.85v-25A8.84,8.84,0,0,0,398.62,99.31Z" style="fill: rgb(255, 255, 255); opacity: 0.7; transform-origin: 384.285px 124.6px;" class="animable"></path></g><circle cx="384.26" cy="120.55" r="11.15" style="fill: rgb(255, 255, 255); transform-origin: 384.26px 120.55px;" id="eloq922y3zini" class="animable"></circle><path d="M384.26,106.29a14.26,14.26,0,1,0,14.26,14.26A14.25,14.25,0,0,0,384.26,106.29Zm8.09,10-8.59,10.12a1.28,1.28,0,0,1-1,.46,1.3,1.3,0,0,1-1-.46l-5.59-6.59a1.31,1.31,0,1,1,2-1.69l4.59,5.41,7.59-8.94a1.31,1.31,0,0,1,2,1.69Z" style="fill: rgb(119, 255, 192); transform-origin: 384.26px 120.55px;" id="el6kfophww1gf" class="animable"></path></g><g id="freepik--Character--inject-77" class="animable" style="transform-origin: 351.12px 282.157px;"><path d="M393.64,253.56s-17.41-2.2-43.79,5c0,0-4.24-47.14-3.74-53.62s40.73-4.58,40.73-4.58,1,18.87,3.62,30.25S395,251.37,393.64,253.56Z" style="fill: rgb(119, 255, 192); transform-origin: 370.079px 229.33px;" id="elpd08t55mdo" class="animable"></path><g id="elplns93gfahl"><path d="M393.64,253.56s-17.41-2.2-43.79,5c0,0-4.24-47.14-3.74-53.62s40.73-4.58,40.73-4.58,1,18.87,3.62,30.25S395,251.37,393.64,253.56Z" style="opacity: 0.2; transform-origin: 370.079px 229.33px;" class="animable"></path></g><polygon points="337.13 409.62 344.23 411.63 345.92 400.58 346.83 394.67 339.73 392.66 338.52 400.58 337.13 409.62" style="fill: rgb(228, 137, 123); transform-origin: 341.98px 402.145px;" id="el68a62ql7as4" class="animable"></polygon><polygon points="377.95 410.2 385.27 411.17 385.34 400.58 385.39 394 378.06 393.04 378.01 400.58 377.95 410.2" style="fill: rgb(228, 137, 123); transform-origin: 381.67px 402.105px;" id="elinhacg5trmt" class="animable"></polygon><g id="ely0ste83ygso"><polygon points="378.06 393.04 378.01 400.58 385.34 400.58 385.39 394 378.06 393.04" style="opacity: 0.2; transform-origin: 381.7px 396.81px;" class="animable"></polygon></g><g id="elejx38pajh9"><polygon points="338.52 400.58 345.92 400.58 346.83 394.67 339.73 392.66 338.52 400.58" style="opacity: 0.2; transform-origin: 342.675px 396.62px;" class="animable"></polygon></g><path d="M305.61,208.81l-7.05-2.08,1.29,8.05s6.4,1.47,7-1.86Z" style="fill: rgb(228, 137, 123); transform-origin: 302.705px 210.917px;" id="el2ajejz989j9" class="animable"></path><polygon points="291.52 208.6 294.98 215.14 299.85 214.78 298.56 206.73 291.52 208.6" style="fill: rgb(228, 137, 123); transform-origin: 295.685px 210.935px;" id="eltdmr3o21qgk" class="animable"></polygon><polygon points="315.34 210.87 303.76 208.28 302.71 213.9 313.22 216.46 315.34 210.87" style="fill: rgb(228, 137, 123); transform-origin: 309.025px 212.37px;" id="el93j5gnw2i2b" class="animable"></polygon><path d="M350.37,205.79l-.68.81c-1.46,1.71-5,5.84-8.69,9.4-3,2.9-6,5.43-8,5.94-5.67,1.46-26.28-4.61-26.28-4.61l2.13-8.36s19.2,2.55,20.69,2.55c1.13,0,12.81-16.92,15.64-18.31Z" style="fill: rgb(119, 255, 192); transform-origin: 328.545px 207.688px;" id="el22eah04ff68" class="animable"></path><g id="elpqfs71v2s1"><path d="M349.69,206.6c-1.46,1.71-5,5.84-8.69,9.4.74-5.86,2.89-11.24,5.72-14.64a5.28,5.28,0,0,1,.9-.88Z" style="opacity: 0.2; transform-origin: 345.345px 208.24px;" class="animable"></path></g><path d="M337.22,408.51l8.06-.21a.64.64,0,0,1,.64.48l1.7,6.49a1.07,1.07,0,0,1-1,1.34c-2.91,0-7.12,0-10.77.07-4.28.12-7-.09-12,0-3,.08-4-2.94-2.72-3.25,5.73-1.42,9.48-1.14,14.36-4.34A3.49,3.49,0,0,1,337.22,408.51Z" style="fill: rgb(38, 50, 56); transform-origin: 334.12px 412.509px;" id="elqi3mfuwpgbp" class="animable"></path><path d="M336.52,409.55h0c-1.18.26-3.28.61-4.12-.08a1,1,0,0,1-.36-.84.54.54,0,0,1,.27-.47c.89-.53,3.9.9,4.25,1.06a.19.19,0,0,1,.1.17A.17.17,0,0,1,336.52,409.55Zm-4-1.11-.06,0a.22.22,0,0,0-.11.19.65.65,0,0,0,.23.55c.47.39,1.69.43,3.31.11C334.72,408.8,333.09,408.23,332.54,408.44Z" style="fill: rgb(119, 255, 192); transform-origin: 334.349px 408.958px;" id="el41wmozf915e" class="animable"></path><path d="M336.52,409.55h-.12c-.91-.38-2.73-1.92-2.63-2.75,0-.2.16-.45.64-.51a1.35,1.35,0,0,1,1,.27c1,.75,1.23,2.72,1.25,2.8a.18.18,0,0,1-.07.16Zm-2.24-2.87c-.15.05-.16.13-.16.16-.06.5,1.18,1.72,2.11,2.24a4,4,0,0,0-1.06-2.24.9.9,0,0,0-.72-.2A.61.61,0,0,0,334.28,406.68Z" style="fill: rgb(119, 255, 192); transform-origin: 335.213px 407.914px;" id="elgqlv7t2de7d" class="animable"></path><path d="M378.24,408.51l8.06-.21a.65.65,0,0,1,.65.48l1.69,6.49a1.06,1.06,0,0,1-1,1.34c-2.91,0-7.12,0-10.78.07-4.27.12-7-.09-12,0-3,.08-4-2.94-2.72-3.25,5.73-1.42,9.47-1.14,14.35-4.34A3.49,3.49,0,0,1,378.24,408.51Z" style="fill: rgb(38, 50, 56); transform-origin: 375.136px 412.509px;" id="elyl2528schb" class="animable"></path><path d="M377.55,409.55h0c-1.18.26-3.29.61-4.12-.08a1,1,0,0,1-.36-.84.54.54,0,0,1,.27-.47c.88-.53,3.9.9,4.24,1.06a.16.16,0,0,1,.1.17A.18.18,0,0,1,377.55,409.55Zm-4-1.11-.06,0a.2.2,0,0,0-.1.19.63.63,0,0,0,.23.55c.47.39,1.68.43,3.31.11C375.74,408.8,374.11,408.23,373.56,408.44Z" style="fill: rgb(119, 255, 192); transform-origin: 375.374px 408.958px;" id="eltni2uzqaf5" class="animable"></path><path d="M377.55,409.55h-.13c-.9-.38-2.73-1.92-2.62-2.75,0-.2.15-.45.63-.51a1.33,1.33,0,0,1,1,.27,5,5,0,0,1,1.25,2.8.16.16,0,0,1-.07.16Zm-2.25-2.87c-.14.05-.15.13-.15.16-.07.5,1.18,1.72,2.11,2.24a4.11,4.11,0,0,0-1.06-2.24.91.91,0,0,0-.72-.2Z" style="fill: rgb(119, 255, 192); transform-origin: 376.239px 407.914px;" id="elf8b650y7w1" class="animable"></path><path d="M393.05,249.26c3.88,16.81-2.78,149.06-2.78,149.06H377.41l-5.5-110.21L351.66,398.32l-13.75-1c9-85.38,16.93-136.35,16.93-136.35l0-6.44Z" style="fill: rgb(38, 50, 56); transform-origin: 366.087px 323.79px;" id="el0rgow33424hc" class="animable"></path><g id="elu53hgsg4qi"><path d="M337.91,397.32l13.75,1,15.94-86.76,4.31-23.45,5.5,110.21h12.86s6.66-132.25,2.78-149.06l-38.23,5.27,0,6.44S346.9,311.94,337.91,397.32Z" style="fill: rgb(255, 255, 255); opacity: 0.4; transform-origin: 366.087px 323.79px;" class="animable"></path></g><path d="M386.12,187a162.35,162.35,0,0,0,.61,24.1c.54,5.6,1.28,10.89,2.07,15.66,1.85,11.19,3.95,19.58,4.25,22.51l-38.23,5.27c-13.94-39-8.69-61.66-8.69-61.66a74.82,74.82,0,0,1,8.77-3c.63-.17,1.27-.33,1.93-.48a143.19,143.19,0,0,1,16.25-2.24c1-.09,2.09-.16,3.11-.21C381.41,186.69,386.12,187,386.12,187Z" style="fill: rgb(38, 50, 56); transform-origin: 369.105px 220.693px;" id="el6zqjy5vml8e" class="animable"></path><path d="M365.66,169.45c.28,5.35.85,15.39,5.3,17.94,0,0-2.77,5.27-8.76,5.81-4.53.4-4.23-4.07-4.23-4.07,2.62-1.95,2-5.26,0-9Z" style="fill: rgb(228, 137, 123); transform-origin: 364.463px 181.338px;" id="el30t9uetyu4y" class="animable"></path><g id="eljumtbztjitb"><path d="M362.52,173.81,358,180.13a17.4,17.4,0,0,1,1.2,2.7c2.1-.84,4.51-4,4.16-6.29A7.8,7.8,0,0,0,362.52,173.81Z" style="opacity: 0.2; transform-origin: 360.697px 178.32px;" class="animable"></path></g><path d="M346.16,158.68c-.87,2.78-.39,8.48,3.48,6.63S347.66,153.91,346.16,158.68Z" style="fill: rgb(38, 50, 56); transform-origin: 348.366px 161.516px;" id="elnjgrm3wgrs" class="animable"></path><path d="M366.16,162.44c.43,7.13,1,11.28-2.11,15.32-4.73,6.07-13.89,3.81-16.45-3.07-2.3-6.2-2.61-16.82,4-20.42A9.86,9.86,0,0,1,366.16,162.44Z" style="fill: rgb(228, 137, 123); transform-origin: 356.305px 167.177px;" id="elnxl13os63aq" class="animable"></path><path d="M361.16,158.56v-8s8.48-.63,8.1,3.71c4.7,2.33,2.48,9.64-3.83,13.22-3.46-2.77-3.06-9.43-3.06-9.43C362,158.25,361.58,158.41,361.16,158.56Z" style="fill: rgb(38, 50, 56); transform-origin: 366.469px 159.009px;" id="elxr9nznlb5h" class="animable"></path><path d="M369.61,168a6.65,6.65,0,0,1-2.85,4.31c-2,1.31-3.73-.3-3.8-2.55-.06-2,.89-5.16,3.19-5.56A3.08,3.08,0,0,1,369.61,168Z" style="fill: rgb(228, 137, 123); transform-origin: 366.331px 168.472px;" id="el01359cq5p5w7k" class="animable"></path><path d="M355.63,165.62c.07.58-.18,1.08-.56,1.12s-.74-.39-.81-1,.18-1.08.55-1.12S355.56,165,355.63,165.62Z" style="fill: rgb(38, 50, 56); transform-origin: 354.945px 165.68px;" id="el9cx4tq4snto" class="animable"></path><path d="M349.09,166.35c.07.58-.18,1.08-.56,1.12s-.74-.39-.81-1,.18-1.08.56-1.12S349,165.77,349.09,166.35Z" style="fill: rgb(38, 50, 56); transform-origin: 348.405px 166.41px;" id="elkx4wnc6t6" class="animable"></path><path d="M351.2,166.4a20.13,20.13,0,0,1-2.23,5.08,3.44,3.44,0,0,0,2.81.15Z" style="fill: rgb(222, 87, 83); transform-origin: 350.375px 169.13px;" id="elw660yrjdh1" class="animable"></path><path d="M355.15,173.49a5.86,5.86,0,0,1-.75.14.17.17,0,1,1,0-.34,4.6,4.6,0,0,0,3.52-2.2.16.16,0,0,1,.22-.08.17.17,0,0,1,.08.23A4.71,4.71,0,0,1,355.15,173.49Z" style="fill: rgb(38, 50, 56); transform-origin: 356.233px 172.311px;" id="elfrgvhgv0tq" class="animable"></path><path d="M357.39,163.29a.36.36,0,0,1-.34-.1,2.77,2.77,0,0,0-2.31-.89.33.33,0,0,1-.4-.27.34.34,0,0,1,.27-.4,3.42,3.42,0,0,1,2.93,1.09.33.33,0,0,1,0,.48A.4.4,0,0,1,357.39,163.29Z" style="fill: rgb(38, 50, 56); transform-origin: 355.989px 162.453px;" id="elsfdnz6hpvfs" class="animable"></path><path d="M346,164.42a.28.28,0,0,1-.2,0,.34.34,0,0,1-.21-.43,3.35,3.35,0,0,1,2.21-2.18.34.34,0,0,1,.17.66,2.61,2.61,0,0,0-1.73,1.74A.33.33,0,0,1,346,164.42Z" style="fill: rgb(38, 50, 56); transform-origin: 346.898px 163.119px;" id="elmp1yxlree" class="animable"></path><path d="M364.92,161.52s-5-1.83-7.28-4.73c0,0-4.54,1.19-5.47,3a2.26,2.26,0,0,1-.39-3s-3.4.72-4.07,3a2.86,2.86,0,0,1-1.6-3s-1.51.57-2,3c0,0-3.75-7.82,8.64-10.06a9.24,9.24,0,0,0-2.91-.49s8.65-3.49,15.5-.3S371,158.31,364.92,161.52Z" style="fill: rgb(38, 50, 56); transform-origin: 356.787px 154.558px;" id="elrv1wbqmbfxr" class="animable"></path><path d="M396,256l-12,1.6s-4.95-34.59-7.13-45.76V188l6.27-1.65L388,188a117,117,0,0,1,3.07,14.6c.59,3.74,1.12,7.74,1.59,11.79.65,5.52,1.19,11.14,1.65,16.4.72,8.49,1.2,16,1.46,20.59C395.92,254.26,396,256,396,256Z" style="fill: rgb(119, 255, 192); transform-origin: 386.435px 221.975px;" id="eldq27l78nykd" class="animable"></path><path d="M376.88,211.82s1-16.83,6.27-25.51c0,0-.13-2.48-1.18-2.88s-5.09,2-5.09,2-2.51-1.72-3.06-.92S371.93,190.63,376.88,211.82Z" style="fill: rgb(119, 255, 192); transform-origin: 378.192px 197.603px;" id="eldzrewyvf2hd" class="animable"></path><g id="eluus3tv82tsa"><path d="M376.88,211.82s1-16.83,6.27-25.51c0,0-.13-2.48-1.18-2.88s-5.09,2-5.09,2-2.51-1.72-3.06-.92S371.93,190.63,376.88,211.82Z" style="fill: rgb(255, 255, 255); opacity: 0.7; transform-origin: 378.192px 197.603px;" class="animable"></path></g><path d="M349.6,260.61l1.37,1s-2-11.15-1.18-39.35c0-1.36.09-2.67.14-3.92,1-23.86,4.72-28.2,5-28.46l-3.46,1.18-6.27,2.16C343.31,213.57,349.6,260.61,349.6,260.61Z" style="fill: rgb(119, 255, 192); transform-origin: 349.888px 225.745px;" id="el6rokwksb1nu" class="animable"></path><path d="M350.14,214.23s-3.46-16.36-2.43-22,4.72-3.13,4.72-3.13,3.39-2.74,4.4.28C356.83,189.38,352.17,192.66,350.14,214.23Z" style="fill: rgb(119, 255, 192); transform-origin: 352.174px 201.096px;" id="elejbxh77nlpg" class="animable"></path><g id="elpv56nl0e5b"><path d="M350.14,214.23s-3.46-16.36-2.43-22,4.72-3.13,4.72-3.13,3.39-2.74,4.4.28C356.83,189.38,352.17,192.66,350.14,214.23Z" style="fill: rgb(255, 255, 255); opacity: 0.7; transform-origin: 352.174px 201.096px;" class="animable"></path></g><g id="elzxl53yqs8f"><path d="M392.64,214.35c-5.12-2.87-5.8-10.36-5.8-10.36.31-.12,2.21-.77,4.21-1.43C391.64,206.3,392.17,210.3,392.64,214.35Z" style="opacity: 0.2; transform-origin: 389.74px 208.455px;" class="animable"></path></g><g id="elqrf1nbd8cv"><path d="M367.6,311.56l4.31-23.45-.83-12.41S365.17,297.22,367.6,311.56Z" style="opacity: 0.2; transform-origin: 369.462px 293.63px;" class="animable"></path></g><g id="elxcl1gooxjgr"><path d="M395.75,251.34c-3.22-.22-6-.43-6-.43l-.61-13.09a4.65,4.65,0,0,1,3.37-.62,36.82,36.82,0,0,0,1.79-6.45C395,239.24,395.49,246.76,395.75,251.34Z" style="opacity: 0.2; transform-origin: 392.445px 241.045px;" class="animable"></path></g><polygon points="396.85 230.74 390.58 240.81 395.54 243.66 401.43 234.59 396.85 230.74" style="fill: rgb(228, 137, 123); transform-origin: 396.005px 237.2px;" id="el8tmx6n0benl" class="animable"></polygon><path d="M387.73,187.84c4.22.46,22.16,25.08,22.95,32.5s-10.54,20.23-10.54,20.23l-7.56-4.45s7.68-11.81,8.08-15-14.05-16.08-14.05-16.08a29.11,29.11,0,0,1-1.78-9.26C384.63,190.36,387.73,187.84,387.73,187.84Z" style="fill: rgb(119, 255, 192); transform-origin: 397.77px 214.205px;" id="elorwe6yes0a" class="animable"></path><path d="M389.13,237.83s6.45,1.38,9.05,5.44c0,0-2.7,8.45-4.63,9.37s-6.71.92-6.71.92S386.53,244.16,389.13,237.83Z" style="fill: rgb(119, 255, 192); transform-origin: 392.504px 245.695px;" id="elo6abr2y94qo" class="animable"></path></g><defs>     <filter id="active" height="200%">         <feMorphology in="SourceAlpha" result="DILATED" operator="dilate" radius="2"></feMorphology>                <feFlood flood-color="#32DFEC" flood-opacity="1" result="PINK"></feFlood>        <feComposite in="PINK" in2="DILATED" operator="in" result="OUTLINE"></feComposite>        <feMerge>            <feMergeNode in="OUTLINE"></feMergeNode>            <feMergeNode in="SourceGraphic"></feMergeNode>        </feMerge>    </filter>    <filter id="hover" height="200%">        <feMorphology in="SourceAlpha" result="DILATED" operator="dilate" radius="2"></feMorphology>                <feFlood flood-color="#ff0000" flood-opacity="0.5" result="PINK"></feFlood>        <feComposite in="PINK" in2="DILATED" operator="in" result="OUTLINE"></feComposite>        <feMerge>            <feMergeNode in="OUTLINE"></feMergeNode>            <feMergeNode in="SourceGraphic"></feMergeNode>        </feMerge>            <feColorMatrix type="matrix" values="0   0   0   0   0                0   1   0   0   0                0   0   0   0   0                0   0   0   1   0 "></feColorMatrix>    </filter></defs></svg>